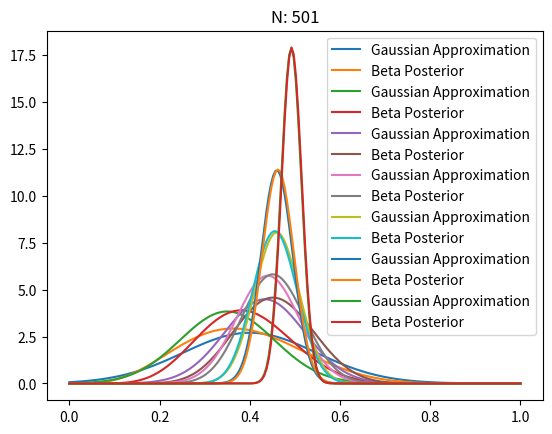

This chart was generated by the following Python code:
'''
Created on 23 Feb 2018

[redacted]
'''
'''

Visualise the approximated Gaussian that results from the Central Limit Theorem
And then compare that to the Bayesian Beta Posterior

'''  
import matplotlib.pyplot as plt
import numpy as np
from scipy.stats import beta, norm

T = 501      ###### number of trials
true_ctr = 0.5
a, b = 1, 1  ####### set the beta priors to be non-informative --> uniform distribution
plot_indices = (10, 20, 30, 50, 100, 200, 500)   ######## tells us when to plot
data = np.empty(T)

for i in range(T):
    x = 1 if np.random.random() < true_ctr else 0
    data[i] = x
    
    a += x
    b += 1-x 
    
    if i in plot_indices:
        p = data[:i].mean()     ######## estimated click through rate 
        n = i + 1
        st_dev = np.sqrt(p*(1-p)/n)
        
        
        x = np.linspace(0,1,200)
        g = norm.pdf(x, loc=p, scale = st_dev)
        plt.plot(x, g, label = 'Gaussian Approximation')
        
        posterior = beta.pdf(x, a=a, b=b)
        plt.plot(x, posterior, label = 'Beta Posterior')
        
        plt.legend()
        plt.title('N: {}'.format(n))
        plt.show()


if __name__ == '__main__':
    pass